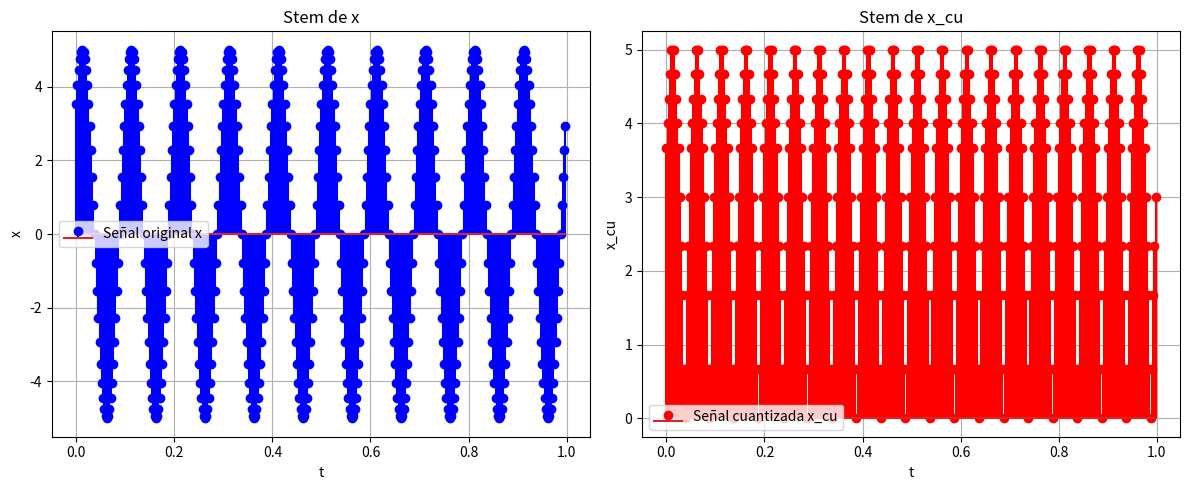
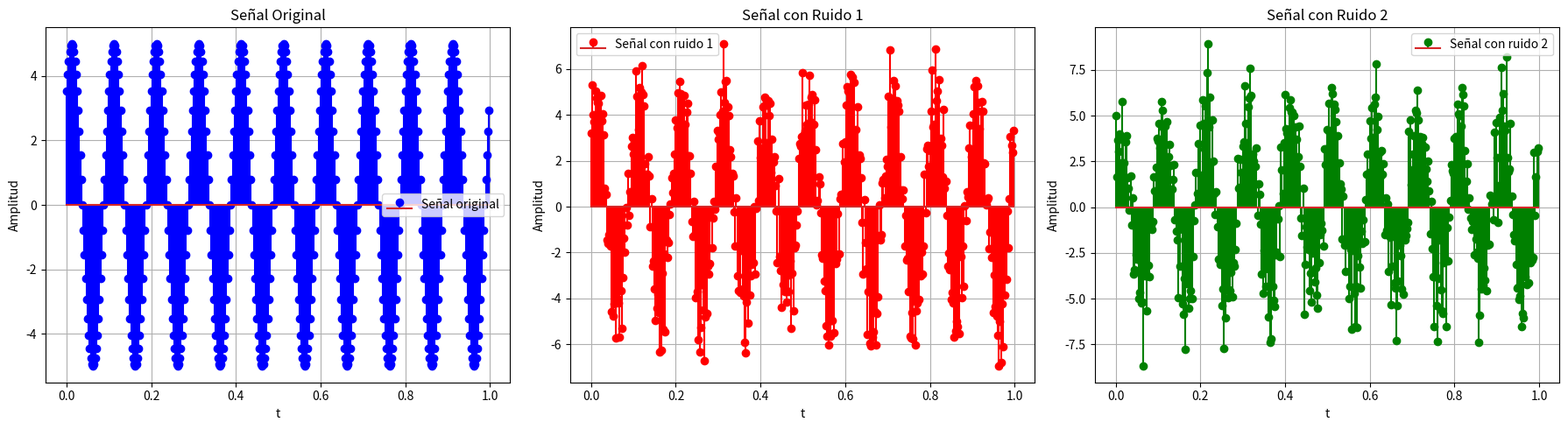

Source code (Python) for these figures, in order:
import numpy as np
import matplotlib.pyplot as plt

def senoidal(tini, tfin, fm, fs, fase=0, A=1):

    T = 1 / fm
    t = np.arange(tini, tfin, T)
    x = A*np.sin(2 * np.pi * fs * t + fase)

    return t, x

def cuantizar(x, N=8):
    #N = número de niveles
    H = (np.max(x)-np.min(x)) / (N-1) #magnitud del cuanto basada en el rango de la señal

    x_alter = x - np.min(x) #desplaza la señal para que el mínimo sea 0
    x_cu = np.where(x_alter >= (N-1)*H, (N-1)*H, np.round(x_alter / H) * H) #cuantiza la señal
    x_cu = x_cu + np.min(x) #desplaza la señal de vuelta a su rango original

    return x_cu

#///////PARTE 1///////#
t, x = senoidal(0, 1, 400, 10, np.pi/4, 5)

#Clasificacion
# Fenomenologica: Deterministica, periodica sinusoidal
# Morfologica: Discreta Muestreada

x_rec = np.abs(x) #rectificada
x_cu = cuantizar(x_rec, N=16) #cuantizada

# Graficas
plt.figure(figsize=(12, 5))

plt.subplot(1, 2, 1)
plt.stem(t, x, 'b-', label='Señal original x')
plt.title('Stem de x')
plt.xlabel('t')
plt.ylabel('x')
plt.grid(True)
plt.legend()

plt.subplot(1, 2, 2)
plt.stem(t, x_cu, 'r-', label='Señal cuantizada x_cu') #no se observan todos los niveles de cuantizacion debido a que se usan valores de la señal rectificada
plt.title('Stem de x_cu')
plt.xlabel('t')
plt.ylabel('x_cu')
plt.grid(True)
plt.legend()

plt.tight_layout()
plt.show()

#La amplitud máxima se conserva porque el cuantizador uniforme se definió de manera que los niveles incluyan los valores extremos de la señal, al utilizar 
#N−1 intervalos para cubrir completamente el rango
#Sin embargo, puede ocurrir que la amplitud disminuya ligeramente la amplitud en la señal cuantizada porque los valores de la señal se aproximan al nivel discreto mas cercano

#///////PARTE 2///////#
def gen_random(fm, var=1):
    sigma = np.sqrt(var)  # Desviación estándar
    x = sigma * np.random.randn(fm) # Varianza ajustable por la desviación estándar
    return x

def potency(x):
    return np.mean(x**2)

# Generar dos ruidos con varianzas diferentes
r1 = gen_random(fm=400, var=1)
r2 = gen_random(fm=400, var=2)

# Señales ruidosas
xr1 = x + r1
xr2 = x + r2

# Graficas
plt.figure(figsize=(18, 5))

plt.subplot(1, 3, 1)
plt.stem(t, x, 'b-', label='Señal original')
plt.title('Señal Original')
plt.xlabel('t')
plt.ylabel('Amplitud')
plt.grid(True)
plt.legend()

plt.subplot(1, 3, 2)
plt.stem(t, xr1, 'r-', label='Señal con ruido 1')
plt.title('Señal con Ruido 1')
plt.xlabel('t')
plt.ylabel('Amplitud')
plt.grid(True)
plt.legend()

plt.subplot(1, 3, 3)
plt.stem(t, xr2, 'g-', label='Señal con ruido 2')
plt.title('Señal con Ruido 2')
plt.xlabel('t')
plt.ylabel('Amplitud')
plt.grid(True)
plt.legend()

plt.tight_layout()
plt.show()

Px = potency(x)
Pr1 = potency(r1)
Pr2 = potency(r2)

print(f"\nPotencia de la señal original: {Px:.4f}")
print(f"Potencia del ruido 1: {Pr1:.4f}")
print(f"Potencia del ruido 2: {Pr2:.4f}")

"""""
snr(db) = 10 * log(Ps / Par) -> Da 6 si log EX = 0.6, entonces EX = 10^(6/10) = 3.98 aprox = Ps / Pr
|
|
V
Par = 1/N * E (k*r)^2 -> r es el ruido, k es el factor de amplificación. E es la sumatoria, Par es la potencia del ruido amplificado. N es el número de muestras.
Par = 1/N * E (k)^2 * (r)^2 -> k es constante, entonces:
Par = k^2 * (1/N * E r^2) = k^2 * Pr

Ps / Par = 3.98
Ps / (k^2 * Pr) = 3.98
k^2 = Ps / (3.98 * Pr)
k = sqrt(Ps / (3.98 * Pr))
"""""

k1 = np.sqrt(Px / (3.98 * Pr1))
k2 = np.sqrt(Px / (3.98 * Pr2))

rk1 = k1 * r1
rk2 = k2 * r2
Prk1 = potency(rk1)
Prk2 = potency(rk2)

SNRk1 = 10 * np.log10(Px / Prk1)
SNRk2 = 10 * np.log10(Px / Prk2)

print(f"\nFactor de amplificación para ruido 1: {k1:.4f}")
print(f"Potencia del ruido amplificado 1: {Prk1:.4f}")
print(f"Relación señal a ruido con ruido amplificado 1 (SNR_k1): {SNRk1:.2f} dB")
print(f"Factor de amplificación para ruido 2: {k2:.4f}")
print(f"Potencia del ruido amplificado 2: {Prk2:.4f}")
print(f"Relación señal a ruido con ruido amplificado 2 (SNR_k2): {SNRk2:.2f} dB")

#/////////PARTE 3///////#
# Al disminuir los niveles de cuatizacion, baja la fiabilidad porque hay menos escalones que representen a la señal
# y aumenta el error de cuantizacion al aproximar el valor de señal al nivel discreto mas cercano

# Con menor frecuencia de muestreo, otra vez se pierde informacion debido a la menor cantidad de muestras,
# y puede provocar aliasing si ocurre que fm < 2*fs, lo que hace que la señal muestreada no represente correctamente a la señal original

# Para obtener una SNR de 0 db, se aplica la formula como se vio en el ejercicio 8
# Se despeja tal que Log(Ps / Par) = 0, entonces Ps = Par, que lleva a Par = k^2 * Pr, entonces k = sqrt(Ps / Pr) para amplificar el ruido y obtener SNR = 0 dB
